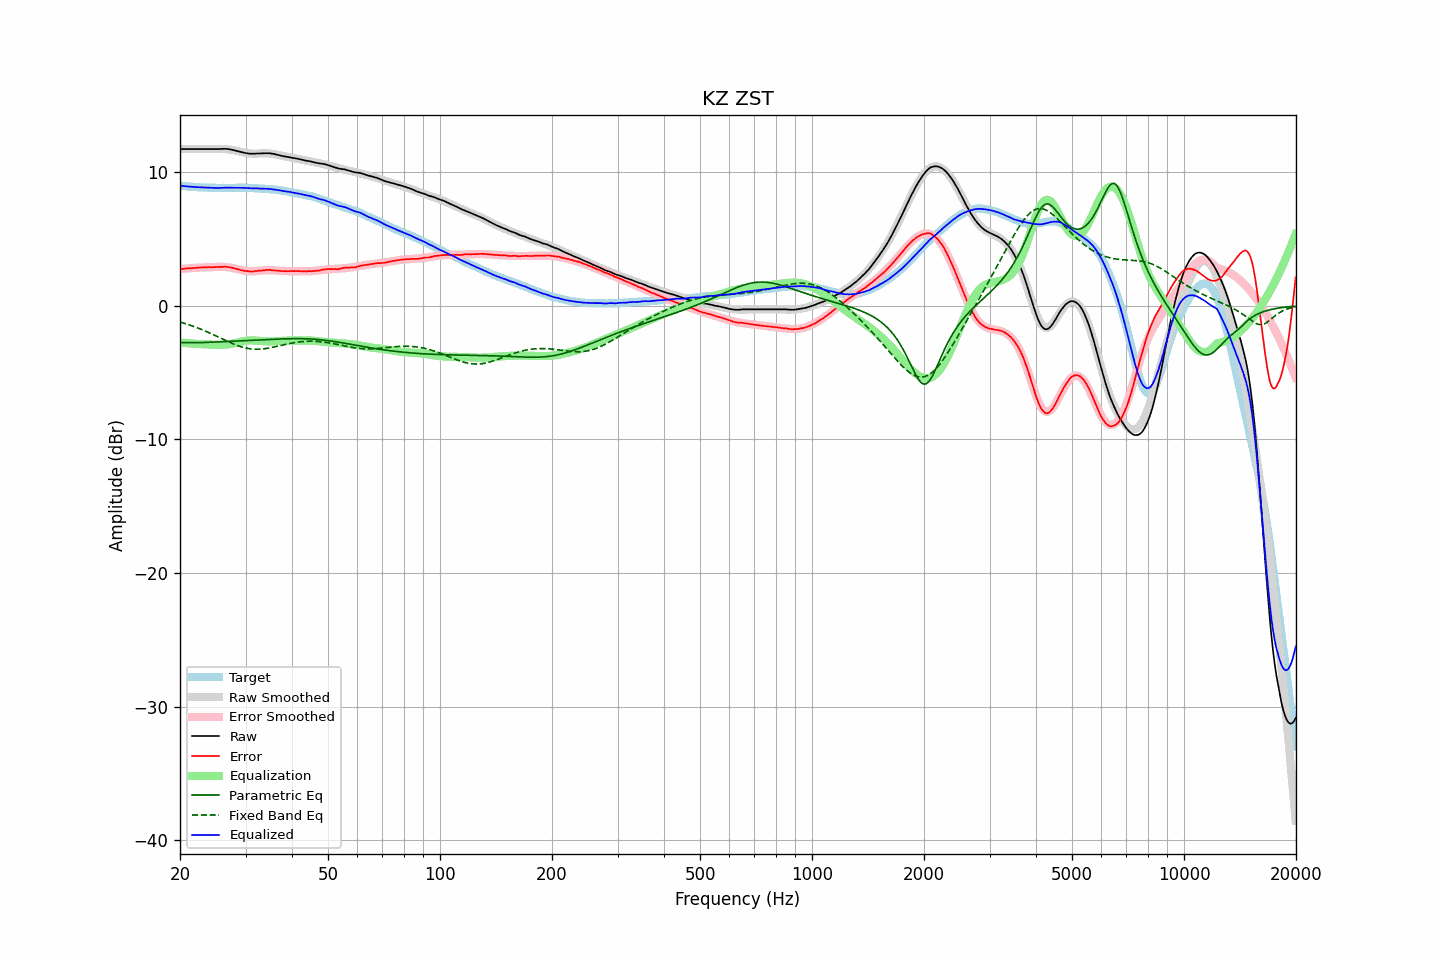

The table this chart was drawn from, first rows:
frequency, raw, error, smoothed, error_smoothed, equalization, parametric_eq, fixed_band_eq, equalized_raw, equalized_smoothed, target
20.00, 11.73, 2.75, 11.73, 2.74, -2.74, -2.74, -1.21, 8.99, 8.99, 8.99
20.20, 11.73, 2.76, 11.73, 2.76, -2.76, -2.75, -1.25, 8.98, 8.98, 8.98
20.40, 11.73, 2.77, 11.73, 2.77, -2.77, -2.75, -1.28, 8.96, 8.96, 8.97
20.61, 11.73, 2.78, 11.73, 2.78, -2.78, -2.75, -1.32, 8.95, 8.95, 8.96
20.81, 11.73, 2.80, 11.73, 2.79, -2.79, -2.76, -1.36, 8.94, 8.94, 8.94
21.02, 11.73, 2.81, 11.73, 2.80, -2.80, -2.76, -1.40, 8.93, 8.93, 8.93
21.23, 11.73, 2.82, 11.73, 2.81, -2.81, -2.76, -1.44, 8.92, 8.92, 8.92
21.44, 11.73, 2.81, 11.73, 2.82, -2.82, -2.76, -1.48, 8.91, 8.91, 8.93
21.66, 11.73, 2.83, 11.73, 2.83, -2.83, -2.76, -1.52, 8.90, 8.90, 8.91
21.87, 11.73, 2.83, 11.73, 2.84, -2.84, -2.76, -1.57, 8.89, 8.89, 8.91
22.09, 11.73, 2.85, 11.73, 2.85, -2.85, -2.76, -1.61, 8.89, 8.89, 8.89
22.31, 11.73, 2.86, 11.73, 2.85, -2.85, -2.76, -1.66, 8.88, 8.88, 8.88
22.54, 11.73, 2.87, 11.73, 2.86, -2.86, -2.76, -1.70, 8.87, 8.87, 8.87
22.76, 11.73, 2.87, 11.73, 2.87, -2.87, -2.75, -1.75, 8.87, 8.87, 8.87
22.99, 11.73, 2.88, 11.73, 2.87, -2.87, -2.75, -1.80, 8.86, 8.86, 8.86
23.22, 11.73, 2.89, 11.73, 2.88, -2.88, -2.75, -1.85, 8.86, 8.86, 8.85
23.45, 11.73, 2.88, 11.73, 2.88, -2.88, -2.74, -1.90, 8.85, 8.85, 8.86
23.69, 11.73, 2.89, 11.73, 2.89, -2.89, -2.74, -1.95, 8.85, 8.85, 8.85
23.92, 11.73, 2.90, 11.73, 2.89, -2.89, -2.73, -2.01, 8.84, 8.84, 8.84
24.16, 11.73, 2.89, 11.73, 2.90, -2.90, -2.73, -2.06, 8.84, 8.84, 8.85
24.40, 11.73, 2.89, 11.74, 2.90, -2.90, -2.72, -2.12, 8.83, 8.84, 8.85
24.65, 11.73, 2.90, 11.74, 2.90, -2.90, -2.72, -2.17, 8.83, 8.84, 8.84
24.89, 11.73, 2.90, 11.74, 2.91, -2.91, -2.71, -2.23, 8.82, 8.83, 8.84
25.14, 11.73, 2.91, 11.75, 2.91, -2.91, -2.70, -2.29, 8.82, 8.83, 8.83
25.39, 11.73, 2.91, 11.75, 2.92, -2.92, -2.70, -2.34, 8.82, 8.83, 8.83
25.65, 11.74, 2.92, 11.75, 2.92, -2.92, -2.69, -2.40, 8.83, 8.83, 8.83
25.91, 11.74, 2.92, 11.75, 2.92, -2.92, -2.69, -2.46, 8.83, 8.83, 8.83
26.16, 11.75, 2.92, 11.74, 2.92, -2.92, -2.68, -2.52, 8.84, 8.83, 8.84
26.43, 11.75, 2.93, 11.74, 2.91, -2.91, -2.68, -2.57, 8.85, 8.83, 8.83
26.69, 11.74, 2.92, 11.73, 2.90, -2.90, -2.67, -2.63, 8.84, 8.83, 8.83
26.96, 11.73, 2.91, 11.71, 2.89, -2.89, -2.66, -2.69, 8.85, 8.83, 8.83
27.23, 11.71, 2.89, 11.70, 2.87, -2.87, -2.66, -2.74, 8.85, 8.83, 8.83
27.50, 11.68, 2.86, 11.68, 2.85, -2.85, -2.65, -2.79, 8.84, 8.83, 8.83
27.77, 11.66, 2.83, 11.66, 2.82, -2.82, -2.65, -2.84, 8.84, 8.83, 8.84
28.05, 11.63, 2.81, 11.63, 2.80, -2.80, -2.64, -2.89, 8.84, 8.84, 8.83
28.33, 11.60, 2.77, 11.60, 2.77, -2.77, -2.63, -2.94, 8.84, 8.84, 8.84
28.62, 11.57, 2.74, 11.57, 2.74, -2.74, -2.63, -2.98, 8.84, 8.84, 8.84
28.90, 11.54, 2.70, 11.54, 2.71, -2.71, -2.62, -3.03, 8.84, 8.84, 8.85
29.19, 11.51, 2.67, 11.51, 2.68, -2.68, -2.62, -3.07, 8.84, 8.84, 8.85
29.48, 11.48, 2.65, 11.49, 2.65, -2.65, -2.61, -3.10, 8.83, 8.84, 8.84
29.78, 11.45, 2.62, 11.46, 2.63, -2.63, -2.61, -3.13, 8.82, 8.83, 8.84
30.08, 11.43, 2.60, 11.44, 2.61, -2.61, -2.60, -3.16, 8.82, 8.83, 8.84
30.38, 11.41, 2.60, 11.43, 2.60, -2.60, -2.59, -3.19, 8.81, 8.83, 8.82
30.68, 11.39, 2.58, 11.41, 2.59, -2.59, -2.59, -3.21, 8.80, 8.82, 8.82
30.99, 11.38, 2.57, 11.40, 2.59, -2.59, -2.58, -3.22, 8.80, 8.82, 8.82
31.30, 11.38, 2.57, 11.40, 2.58, -2.58, -2.58, -3.24, 8.80, 8.81, 8.82
31.61, 11.38, 2.58, 11.39, 2.59, -2.59, -2.57, -3.25, 8.79, 8.80, 8.81
31.93, 11.39, 2.61, 11.39, 2.60, -2.60, -2.57, -3.25, 8.80, 8.80, 8.79
32.24, 11.40, 2.61, 11.40, 2.61, -2.61, -2.56, -3.25, 8.80, 8.79, 8.80
32.57, 11.40, 2.63, 11.40, 2.62, -2.62, -2.55, -3.25, 8.78, 8.78, 8.78
32.89, 11.40, 2.63, 11.41, 2.63, -2.63, -2.55, -3.24, 8.77, 8.78, 8.78
33.22, 11.41, 2.65, 11.41, 2.64, -2.64, -2.54, -3.23, 8.77, 8.77, 8.77
33.55, 11.41, 2.65, 11.41, 2.65, -2.65, -2.54, -3.22, 8.76, 8.76, 8.77
33.89, 11.42, 2.67, 11.42, 2.66, -2.66, -2.53, -3.21, 8.76, 8.76, 8.76
34.23, 11.42, 2.69, 11.41, 2.66, -2.66, -2.53, -3.19, 8.76, 8.75, 8.74
34.57, 11.42, 2.69, 11.41, 2.67, -2.67, -2.52, -3.17, 8.76, 8.74, 8.74
34.92, 11.41, 2.70, 11.39, 2.67, -2.67, -2.51, -3.14, 8.75, 8.73, 8.72
35.27, 11.39, 2.66, 11.38, 2.66, -2.66, -2.51, -3.12, 8.73, 8.72, 8.74
35.62, 11.37, 2.67, 11.36, 2.66, -2.66, -2.50, -3.09, 8.72, 8.71, 8.71
35.97, 11.35, 2.65, 11.34, 2.65, -2.65, -2.50, -3.07, 8.70, 8.69, 8.71
... 635 more rows
